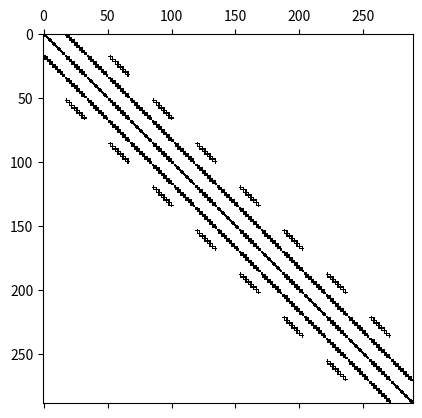
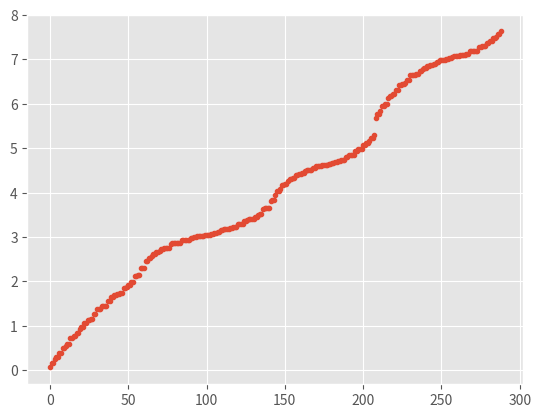
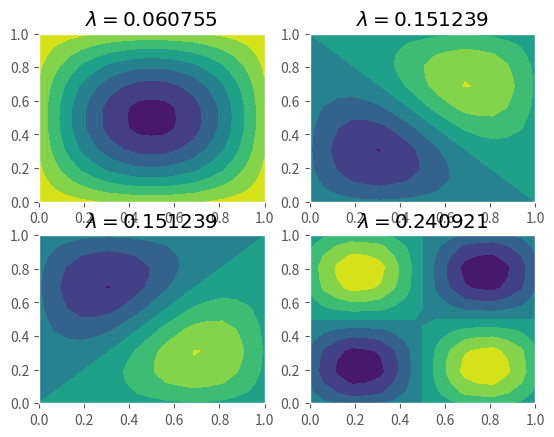
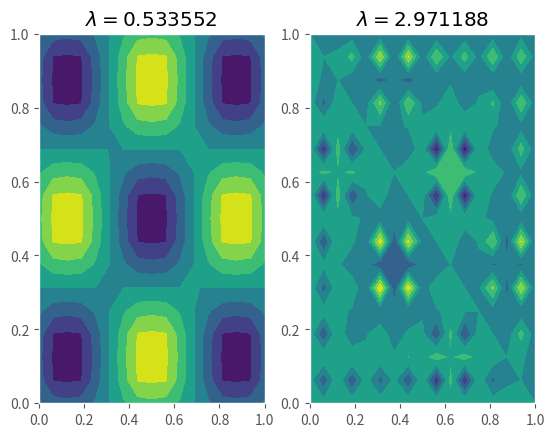
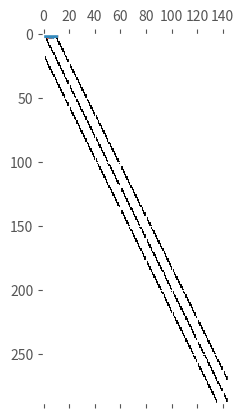
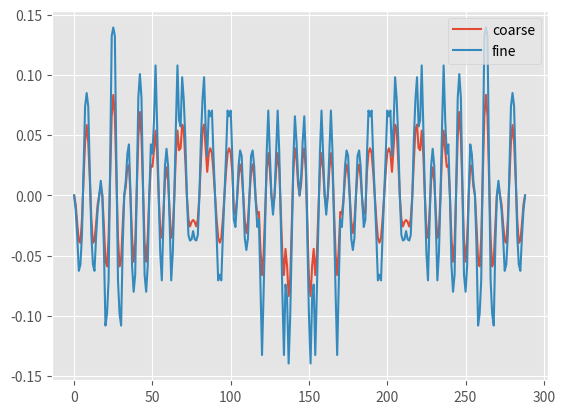
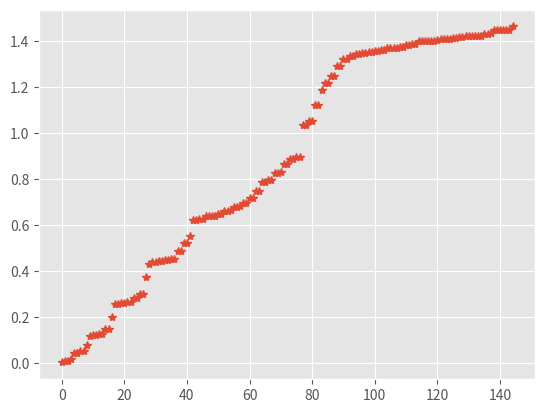
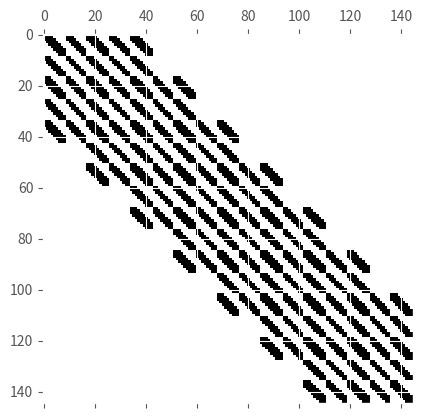
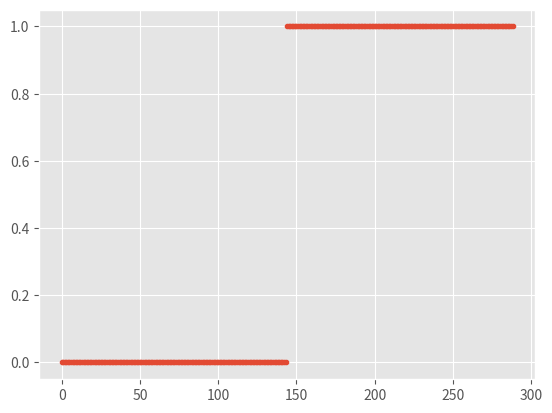
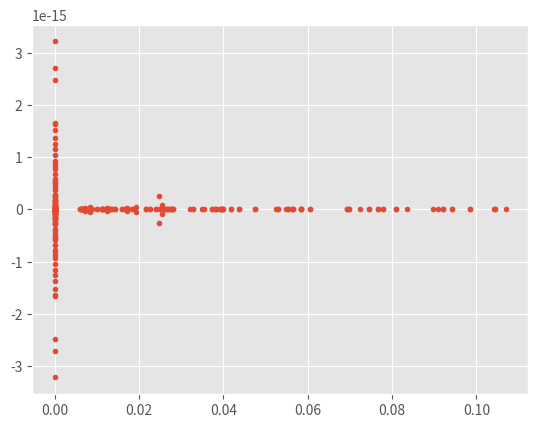
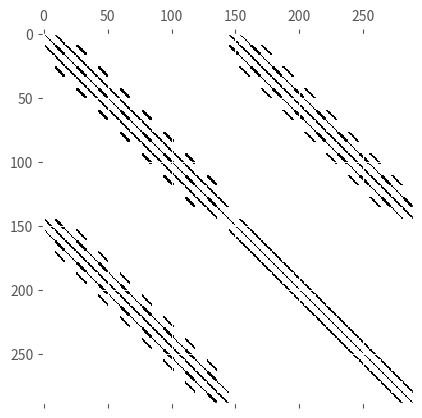
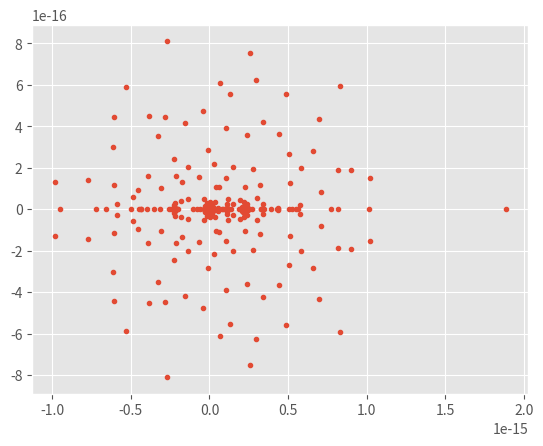
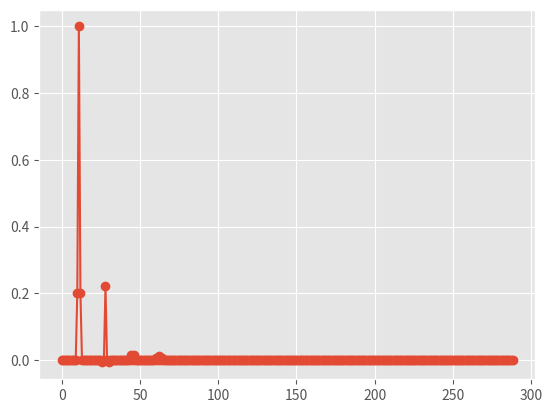
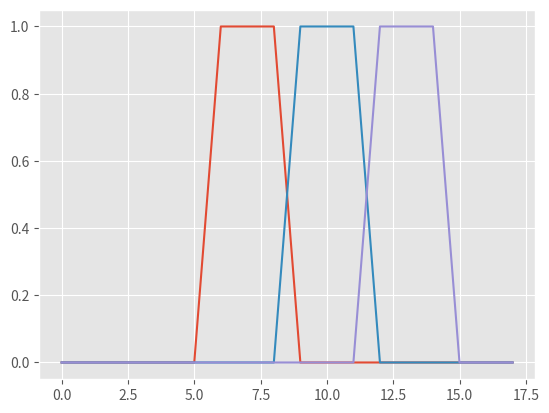
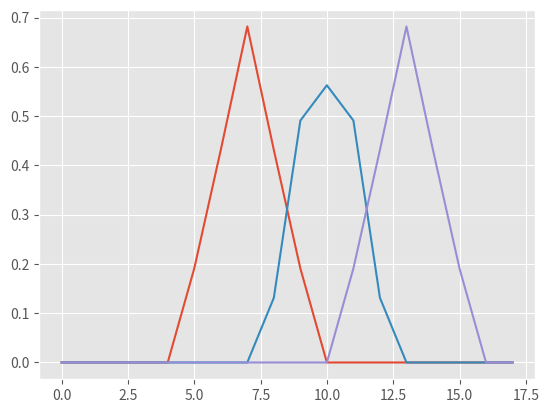
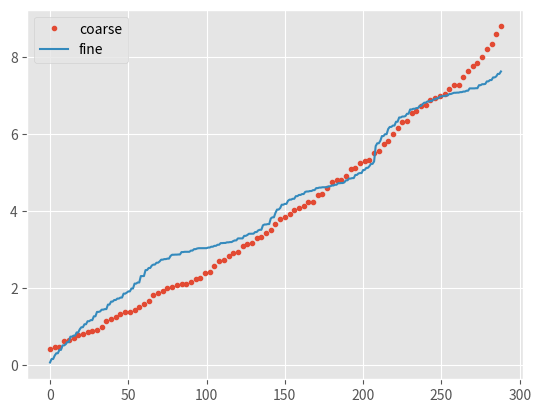

These charts were generated, in order, by the following Python code:
%matplotlib notebook
import numpy
import matplotlib
import matplotlib.pyplot as pyplot

mx = 17
m = mx*mx

# phi_i = (1 - 4 (x-xi)^2/2h^2),            xi-1 < x < xi+1, yi-1 < y < yi+1  (odd index)
# phi_i = 1 + 3 (x-xi)/2h + 2(x-xi)^2/2h^2, xi-2 < x < xi
#         1 - 3 (x-xi)/2h + 2(x-xi)^2/2h^2, xi   < x < xi+2  (even index)

# Using product of basis in x and y directions

# Solving u_xx + u_yy = 0
# Set u = sum(u_ij phi_ij)
# Want (u_xx + u_yy, phi_i) = 0
# Integration By Parts (u_x, phi_ij_x) = 0, (u_y, phi_ij_y) = 0

# A = [ A1 A2
#       B2 B1 B2 B3
#          A2 A1 A2
#          B3 B2 B1 B2 B3
#             .. .. .. .. ..
#                         A2 A1 ]
# A1, A2, B1, B2, B3 matrices of apropiate inner products

# Setup A
A = numpy.zeros((m, m))

# A1
A1 = 256/45*numpy.eye(mx) - 16/15*numpy.eye(mx, mx, -1) - 16/15*numpy.eye(mx, mx, 1)
for i in range(int(mx/2)):
    A1[2*i+1, 2*i+1] = 176/45

# A2
A2 = -16/15*numpy.eye(mx) - 16/45*numpy.eye(mx, mx, -1) - 16/45*numpy.eye(mx, mx, 1)
for i in range(int(mx/2)):
    A2[2*i+1, 2*i+1] = -2/5
for i in range(int((mx-2)/2)):
    A2[2*i+1, 2*i+3] = 1/9
    A2[2*i+3, 2*i+1] = 1/9

# B1
B1 = 176/45*numpy.eye(mx) - 2/5*numpy.eye(mx, mx, -1) - 2/5*numpy.eye(mx, mx, 1)
for i in range(int(mx/2)):
    B1[2*i+1, 2*i+1] = 112/45
for i in range(int((mx-2)/2)):
    B1[2*i+1, 2*i+3] = -2/30
    B1[2*i+3, 2*i+1] = -2/30

# B2
B2 = A2

# B3
B3 = 1/9*numpy.eye(mx, mx, -1) + 1/9*numpy.eye(mx, mx, 1)
for i in range(int(mx/2)):
    B3[2*i+1, 2*i+1] = -2/30
for i in range(int((mx-2)/2)):
    B3[2*i+1, 2*i+3] = -1/45
    B3[2*i+3, 2*i+1] = -1/45

# Build A
A[:mx, :mx] = A1
for i in range(int(mx/2)):
    A[mx*(2*i+1):mx*(2*i+2), mx*(2*i+1):mx*(2*i+2)] = B1
    A[mx*(2*i+2):mx*(2*i+3), mx*(2*i+2):mx*(2*i+3)] = A1
for i in range(int((mx-1))):
    A[mx*i:mx*(i+1), mx*(i+1):mx*(i+2)] = A2
    A[mx*(i+1):mx*(i+2), mx*i:mx*(i+1)] = A2
for i in range(int((mx-2)/2)):
    A[mx*(2*i+1):mx*(2*i+2), mx*(2*i+3):mx*(2*i+4)] = B3
    A[mx*(2*i+3):mx*(2*i+4), mx*(2*i+1):mx*(2*i+2)] = B3

pyplot.spy(A)

I = numpy.eye(m)
L, X  = numpy.linalg.eigh(A)

from matplotlib import pyplot
pyplot.style.use('ggplot')
pyplot.figure()
pyplot.plot(L, '.')
pyplot.show()

print(L[:4], L[-4:])
print('cond', L[-1]/L[0])

pyplot.figure()
my = mx
xx, yy = numpy.meshgrid(numpy.linspace(0,1,mx), numpy.linspace(0,1,my))
for i in (0,1,2,3):
    pyplot.subplot(2,2,1+i)
    pyplot.contourf(xx, yy, X[:,i].reshape(mx,my))
    pyplot.title('$\lambda = %f$' % L[i])
pyplot.show()

pyplot.figure()
for plotnum,i in enumerate((10,90)):
    pyplot.subplot(1,2,1+plotnum)
    pyplot.contourf(xx, yy, X[:,i].reshape(mx,my))
    pyplot.title('$\lambda = %f$' % L[i])
pyplot.show()

P = numpy.zeros((m, m))
P1 = 1*numpy.eye(mx) + 1/2*numpy.eye(mx, k=1) + 1/2*numpy.eye(mx, k=-1)
P2 = 1/2*numpy.eye(mx) + 1/4*numpy.eye(mx, k=1) + 1/4*numpy.eye(mx, k=-1)
P = numpy.eye(m) + .5*numpy.eye(m,k=1) + .5*numpy.eye(m,k=-1) + .5*numpy.eye(m, k = mx) + .5*numpy.eye(m, k = -mx)

P[:mx, :mx] = P1
for i in range(mx-1):
    P[mx*(i+1):mx*(i+2), mx*(i+1):mx*(i+2)] = P1
    P[mx*(i+1):mx*(i+2), mx*i:mx*(i+1)] = P2
    P[mx*i:mx*(i+1), mx*(i+1):mx*(i+2)] = P2
    
P = P/2

P = P[:,::2]
#P = numpy.eye(m) + 2./3*(numpy.eye(m,k=1)+numpy.eye(m,k=-1)) + \
#    1./3*(numpy.eye(m,k=2)+numpy.eye(m,k=-2))
#P = P[:,::3]

pyplot.figure()
pyplot.plot(P[:10,2:4], '-*')
pyplot.spy(P)
P.shape

pyplot.figure()
pyplot.plot(1./2*P.dot(P.T.dot(X[:,20])), label='coarse')
pyplot.plot(X[:,20], label='fine')
pyplot.legend(loc='upper right')

Ac = P.T.dot(A.dot(P))
print(Ac.shape)

Lc, Xc = numpy.linalg.eigh(Ac)
pyplot.figure()
pyplot.plot(Lc, '*')

pyplot.figure()
pyplot.spy(Ac)
Ac[:5,:5]

# Consider the A-orthogonal projector into the range of P
Sc = P.dot(numpy.linalg.inv(Ac)).dot(P.T).dot(A)
Ls, Xs = numpy.linalg.eig(Sc)
print(max(abs(Ls.imag)))
Ls = Ls.real
idx = Ls.argsort()
Ls = Ls[idx]; Xs = Xs[:,idx]

pyplot.figure()
pyplot.plot(Ls, '.')

def pcjacobi(A):
    Dinv = numpy.diag(1/A.diagonal())
    return Dinv.dot(A)

# Iteration matrix for a V(1,1) cycle
DinvA = pcjacobi(A)
Lt, Xt = numpy.linalg.eig((I - .67*DinvA).dot(I - Sc).dot(I - .67*DinvA))
pyplot.figure()
pyplot.plot(Lt.real, Lt.imag, '.')



idx = numpy.concatenate((numpy.arange(0,m,2), numpy.arange(1,m,2)))
J = A[:,idx][idx,:]
pyplot.figure()
pyplot.spy(J)

mf = m // 2 + 1
Pf = numpy.concatenate((numpy.eye(mf), numpy.zeros((m-mf, mf))))
Jf = Pf.T.dot(J.dot(Pf))
Pc = numpy.concatenate((-numpy.linalg.inv(Jf).dot(J[:mf,mf:]), numpy.eye(m-mf)))
Jc = Pc.T.dot(J.dot(Pc))

DinvJ = pcjacobi(J)
Mf = Pf.dot(numpy.linalg.inv(Jf)).dot(Pf.T)
Mc = Pc.dot(numpy.linalg.inv(Jc)).dot(Pc.T)
T = I - (Mf + Mc).dot(J)
T = (I - Mf.dot(J)).dot(I - Mc.dot(J))
#T = (I - .67*DinvJ).dot(I - Mc.dot(J))
#T = T.dot(T)
#T = (I - .67*DinvJ).dot(I - .67*DinvJ).dot(I - Mc.dot(J)).dot(I - .67*DinvJ)
#T = I - .67*J - Mc.dot(J)
Lt, Xt = numpy.linalg.eig(T)
pyplot.figure()
pyplot.plot(Lt.real, Lt.imag, '.')

# Invert the permutation
idxinv = numpy.zeros(m, dtype=int)
idxinv[idx] = numpy.arange(m)

# Plot the coarse basis function in the original ordering
pyplot.figure()
pyplot.plot(Pc[:,5][idxinv], '-o')

M = numpy.array([[1,2],[2,1]])
numpy.linalg.eigh(M)

cfactor = 3
agg = numpy.arange(m) // cfactor
mc = max(agg)+1
T = numpy.zeros((m,mc))
T[numpy.arange(m), agg] = 1

pyplot.figure()
pyplot.plot(T[:6*cfactor,2:5])

P = (I - .7*DinvA).dot(T)

pyplot.figure()
pyplot.plot(P[:6*cfactor,2:5])

Ac = P.T.dot(A).dot(P)
pyplot.figure()
pyplot.plot(numpy.arange(m,step=cfactor),numpy.linalg.eigh(Ac)[0]*3, '.', label='coarse')
pyplot.plot(numpy.arange(m),numpy.linalg.eigh(A)[0], '-', label='fine')
pyplot.legend(loc='upper left')

L, X = numpy.linalg.eigh(A)
pyplot.figure()
for i in range(m):
    x = X[:,i]
    pyplot.plot(x.T.dot(A).dot(x), x.T.dot(P.dot(Ac).dot(P.T.dot(x)))/cfactor**2, '.')
pyplot.plot(L[:20], L[:20], '-')

